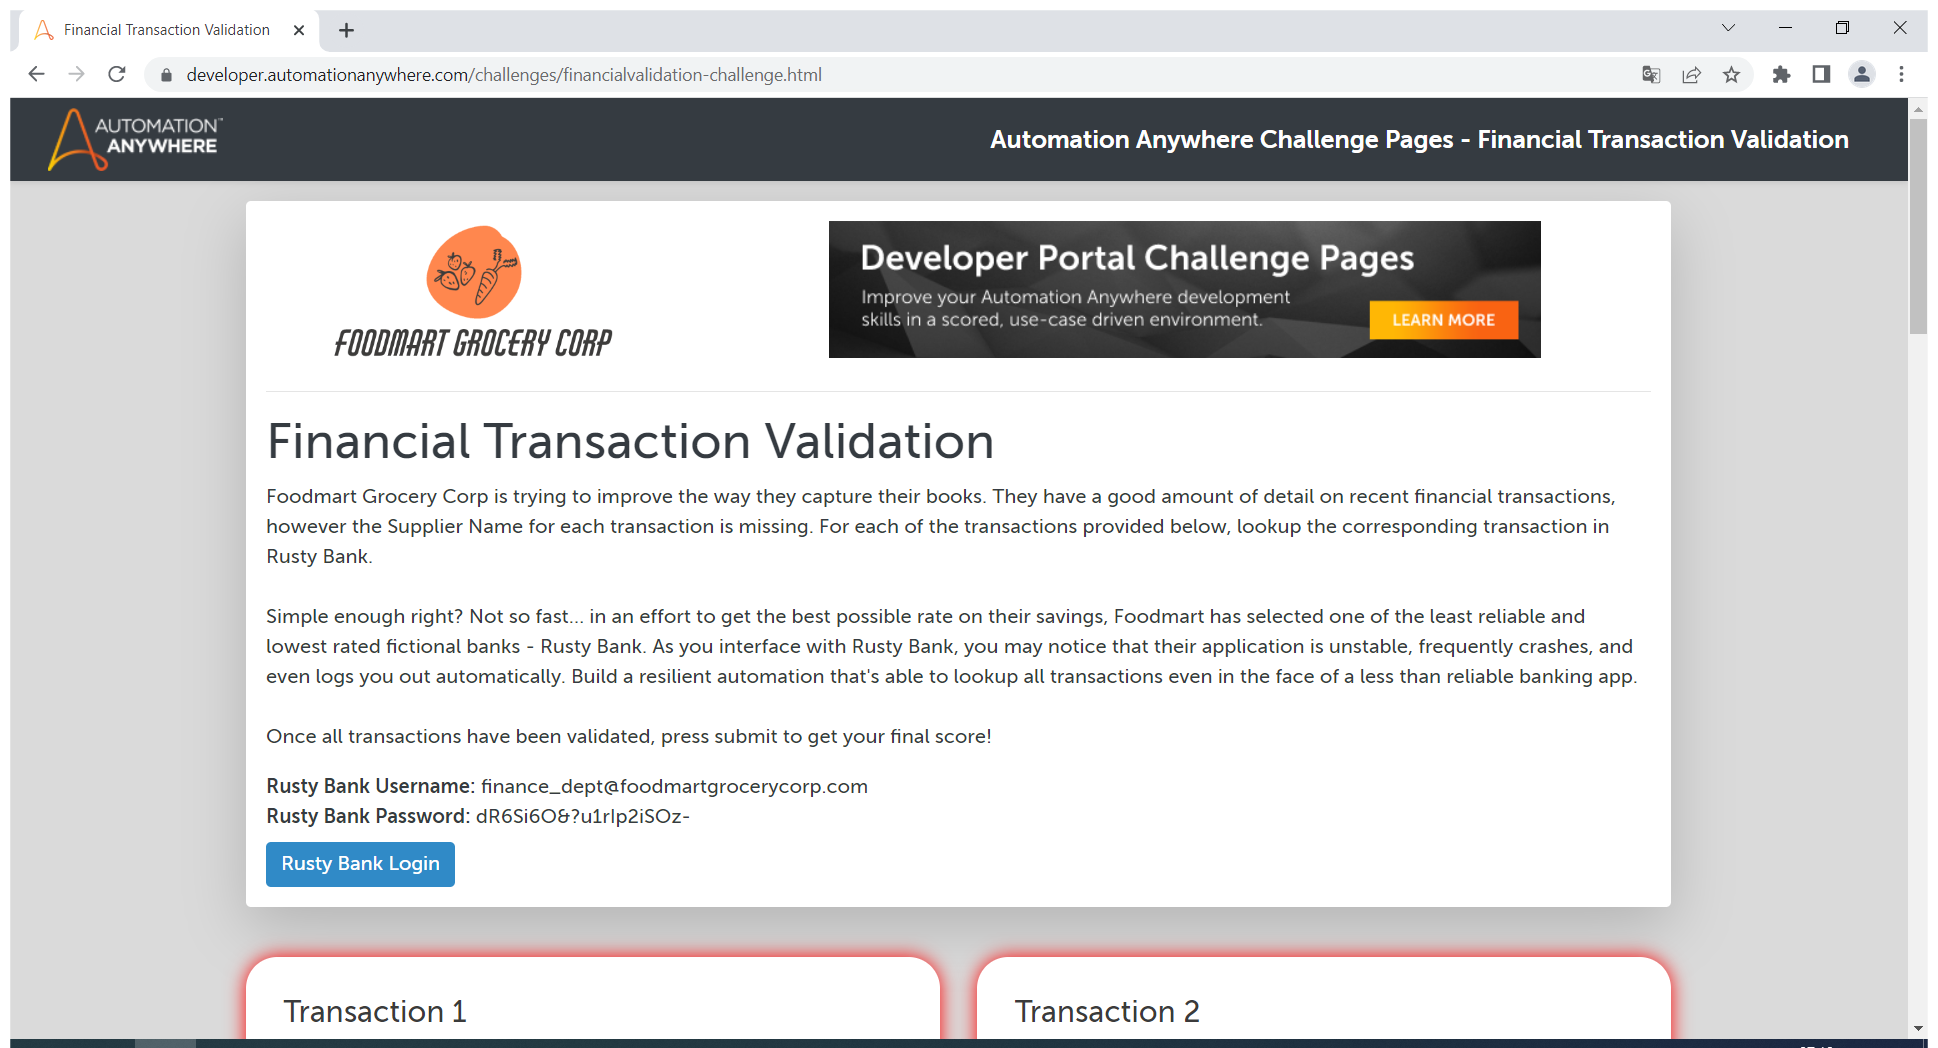
Task: Bot Games Season 3: Imagine Virtual Edition - Financial Transaction Validation Intro
Workflow: Main

Step 1: Use Browser Chrome: Financial Transaction Validation in window 'Financial Transaction Validation' (chrome.exe)

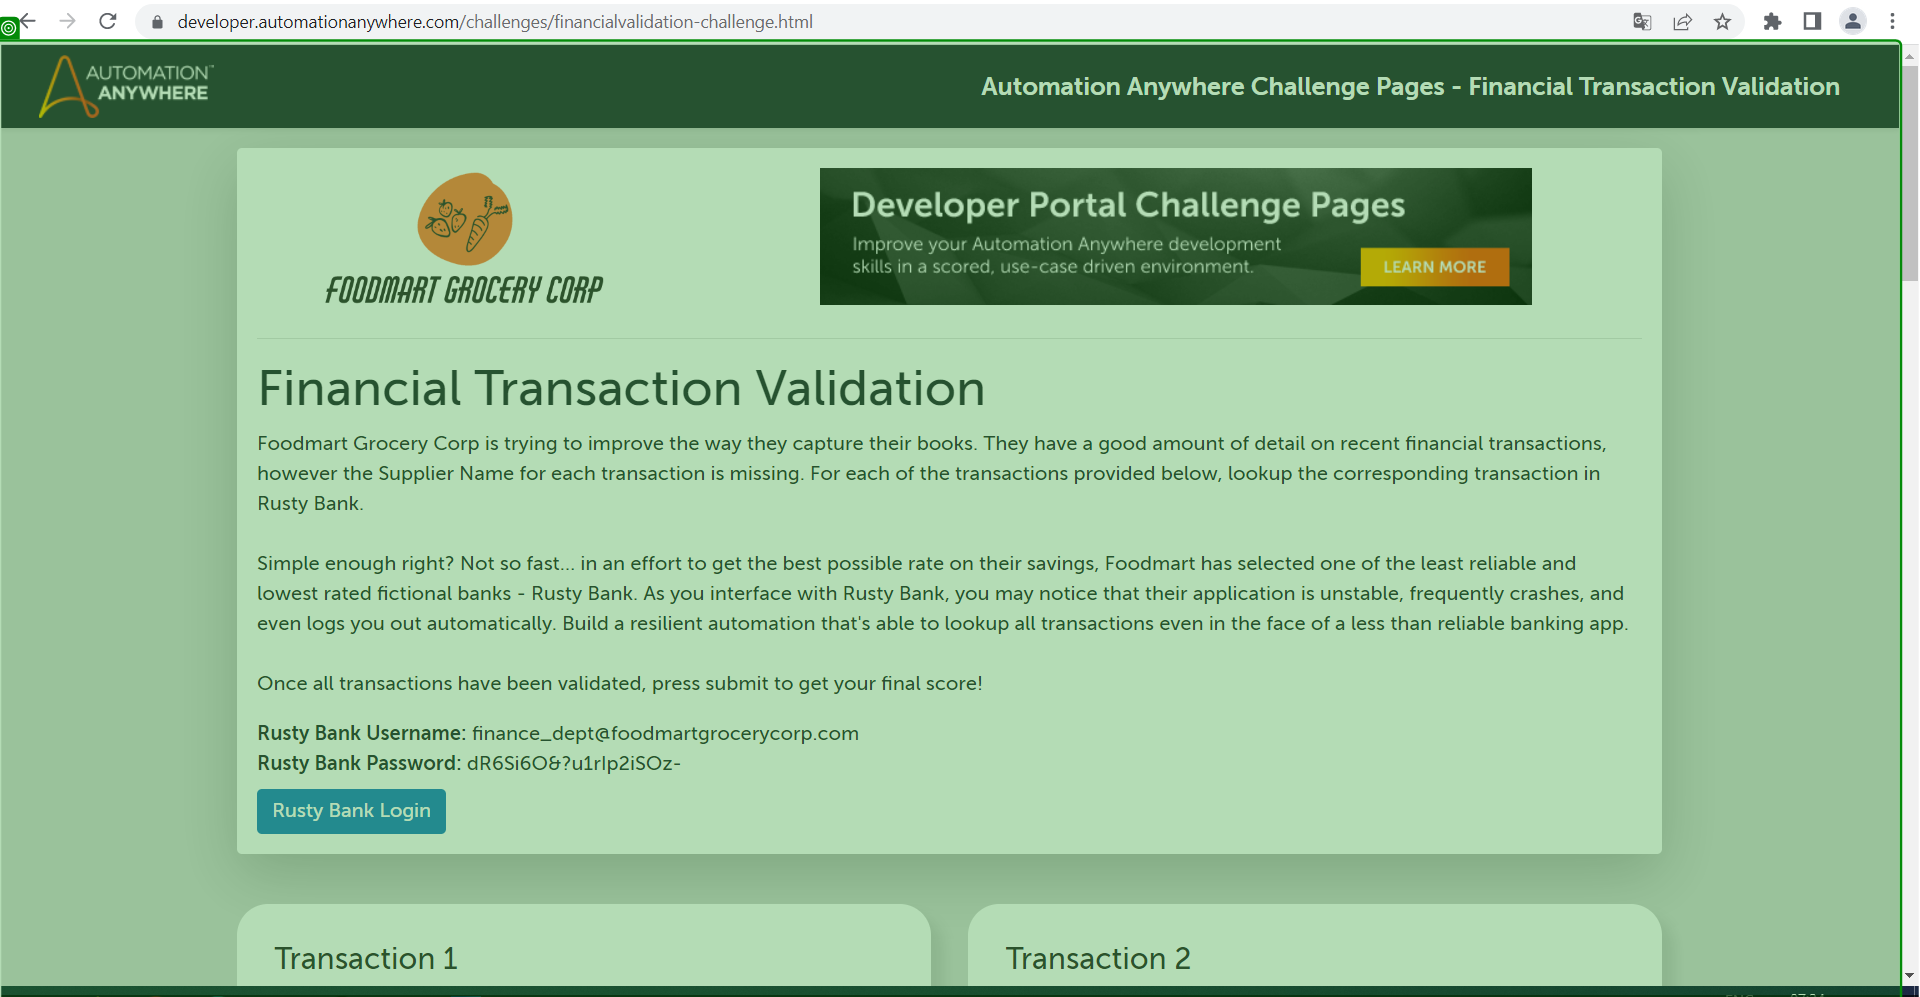
Step 2: get-attribute